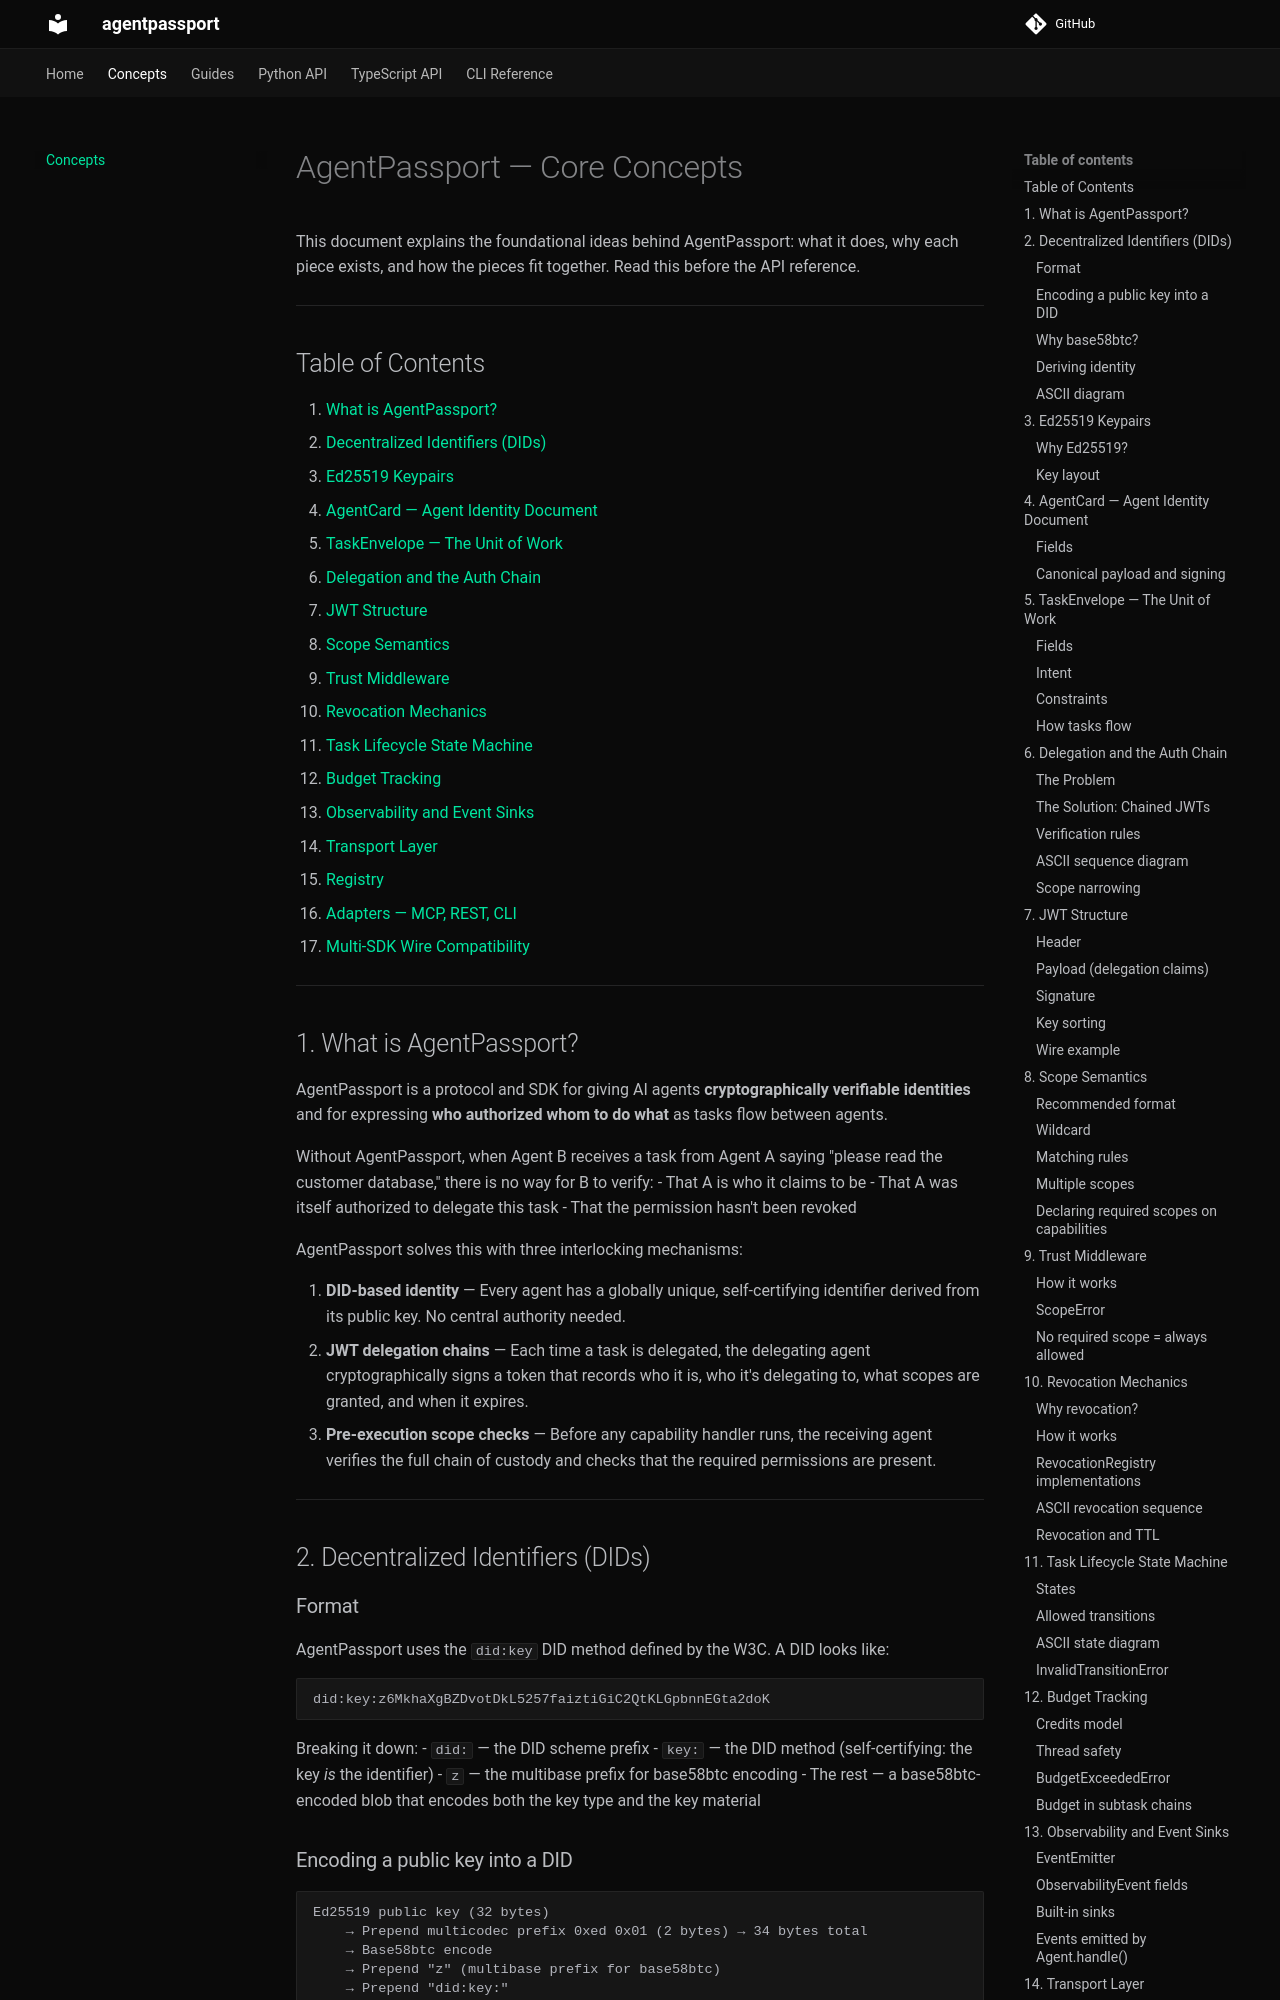

repository: ceavinrufus/agentpassport · page: concepts/index.html · generator: mkdocs

# AgentPassport — Core Concepts

This document explains the foundational ideas behind AgentPassport: what it does, why each piece exists, and how the pieces fit together. Read this before the API reference.

---

## Table of Contents

1. [What is AgentPassport?](#1-what-is-agentpassport)
2. [Decentralized Identifiers (DIDs)](#2-decentralized-identifiers-dids)
3. [Ed25519 Keypairs](#3-ed25519-keypairs)
4. [AgentCard — Agent Identity Document](#4-agentcard--agent-identity-document)
5. [TaskEnvelope — The Unit of Work](#5-taskenvelope--the-unit-of-work)
6. [Delegation and the Auth Chain](#6-delegation-and-the-auth-chain)
7. [JWT Structure](#7-jwt-structure)
8. [Scope Semantics](#8-scope-semantics)
9. [Trust Middleware](#9-trust-middleware)
10. [Revocation Mechanics](#10-revocation-mechanics)
11. [Task Lifecycle State Machine](#11-task-lifecycle-state-machine)
12. [Budget Tracking](#12-budget-tracking)
13. [Observability and Event Sinks](#13-observability-and-event-sinks)
14. [Transport Layer](#14-transport-layer)
15. [Registry](#15-registry)
16. [Adapters — MCP, REST, CLI](#16-adapters--mcp-rest-cli)
17. [Multi-SDK Wire Compatibility](#17-multi-sdk-wire-compatibility)

---

## 1. What is AgentPassport?

AgentPassport is a protocol and SDK for giving AI agents **cryptographically verifiable identities** and for expressing **who authorized whom to do what** as tasks flow between agents.

Without AgentPassport, when Agent B receives a task from Agent A saying "please read the customer database," there is no way for B to verify:
- That A is who it claims to be
- That A was itself authorized to delegate this task
- That the permission hasn't been revoked

AgentPassport solves this with three interlocking mechanisms:

1. **DID-based identity** — Every agent has a globally unique, self-certifying identifier derived from its public key. No central authority needed.
2. **JWT delegation chains** — Each time a task is delegated, the delegating agent cryptographically signs a token that records who it is, who it's delegating to, what scopes are granted, and when it expires.
3. **Pre-execution scope checks** — Before any capability handler runs, the receiving agent verifies the full chain of custody and checks that the required permissions are present.

---

## 2. Decentralized Identifiers (DIDs)

### Format

AgentPassport uses the `did:key` DID method defined by the W3C. A DID looks like:

```
did:key:z6MkhaXgBZDvotDkL5257faiztiGiC2QtKLGpbnnEGta2doK
```

Breaking it down:
- `did:` — the DID scheme prefix
- `key:` — the DID method (self-certifying: the key *is* the identifier)
- `z` — the multibase prefix for base58btc encoding
- The rest — a base58btc-encoded blob that encodes both the key type and the key material
